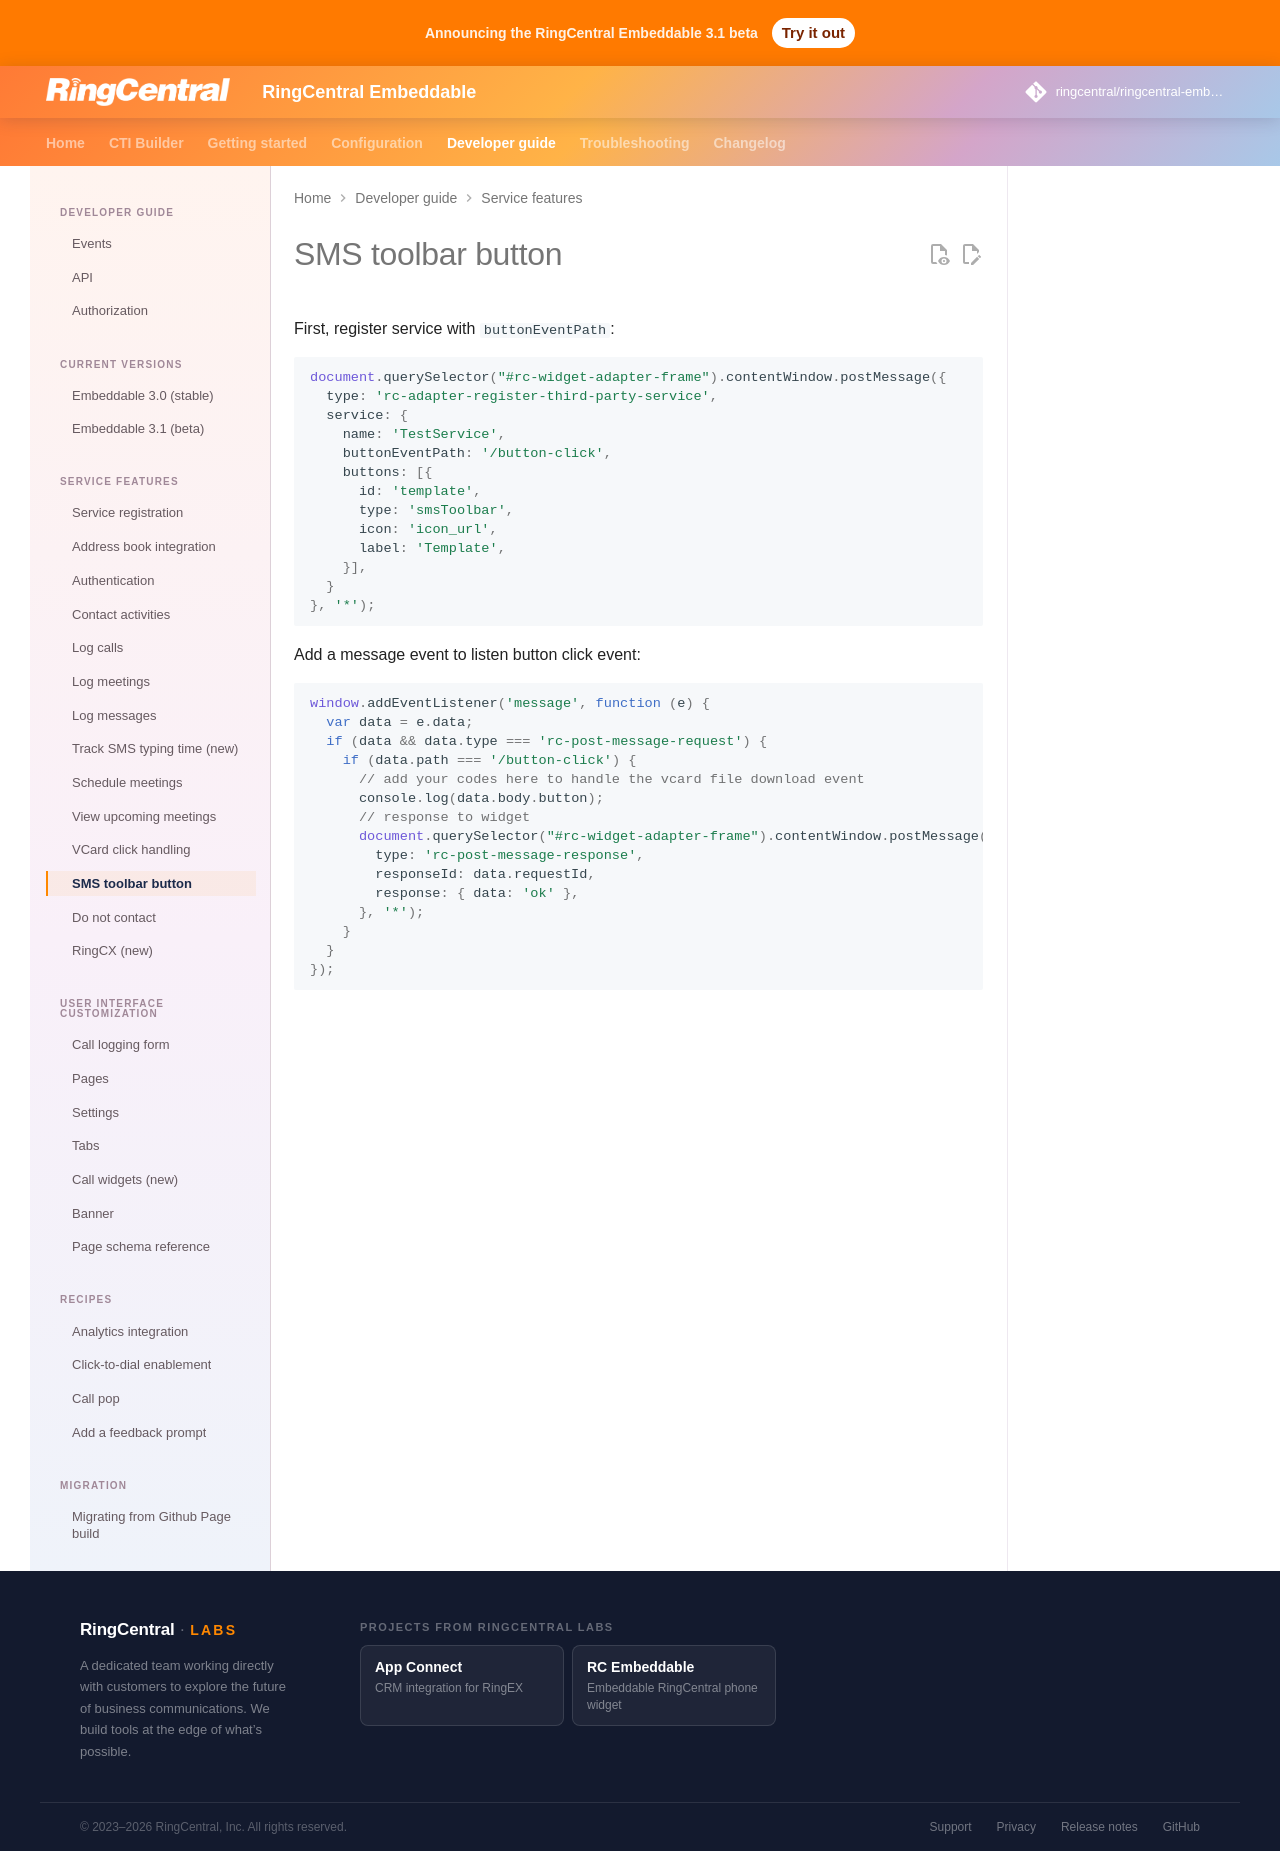

repository: ringcentral/ringcentral-embeddable · page: docs/integration/sms-toolbar-button/index.html · generator: mkdocs

# SMS toolbar button

First, register service with `buttonEventPath`:

```js
document.querySelector("#rc-widget-adapter-frame").contentWindow.postMessage({
  type: 'rc-adapter-register-third-party-service',
  service: {
    name: 'TestService',
    buttonEventPath: '/button-click',
    buttons: [{
      id: 'template',
      type: 'smsToolbar',
      icon: 'icon_url',
      label: 'Template',
    }],
  }
}, '*');
```

Add a message event to listen button click event:

```js
window.addEventListener('message', function (e) {
  var data = e.data;
  if (data && data.type === 'rc-post-message-request') {
    if (data.path === '/button-click') {
      // add your codes here to handle the vcard file download event
      console.log(data.body.button);
      // response to widget
      document.querySelector("#rc-widget-adapter-frame").contentWindow.postMessage({
        type: 'rc-post-message-response',
        responseId: data.requestId,
        response: { data: 'ok' },
      }, '*');
    }
  }
});
```
